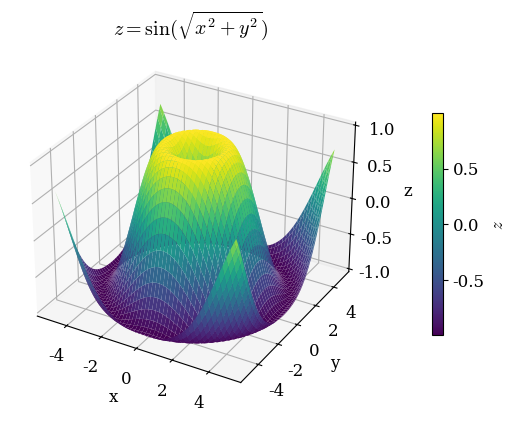

This chart was generated by the following Python code:
import matplotlib.pyplot as plt
import numpy as np

plt.rcParams.update({
    'font.size': 12,
    'axes.grid': True,
    'font.family': 'serif',
    'mathtext.fontset': 'cm'
})

# sample on ploting a simple 3d surface
x = np.linspace(-5, 5, 100)
y = np.linspace(-5, 5, 100)
X, Y = np.meshgrid(x, y)
Z = np.sin(np.sqrt(X**2 + Y**2))

fig = plt.figure()
ax = fig.add_subplot(projection='3d')  # 3d needs add_subplot, not plt.subplots
surf = ax.plot_surface(X, Y, Z, cmap='viridis', linewidth=0, antialiased=True)
fig.colorbar(surf, ax=ax, shrink=0.6, pad=0.12, label=r'$z$')

ax.set_title(r'$z = \sin(\sqrt{x^2 + y^2})$')
ax.set_xlabel('x')
ax.set_ylabel('y')
ax.set_zlabel('z')
ax.view_init(elev=30, azim=-60)  # camera angle
plt.show()
plt.close()
